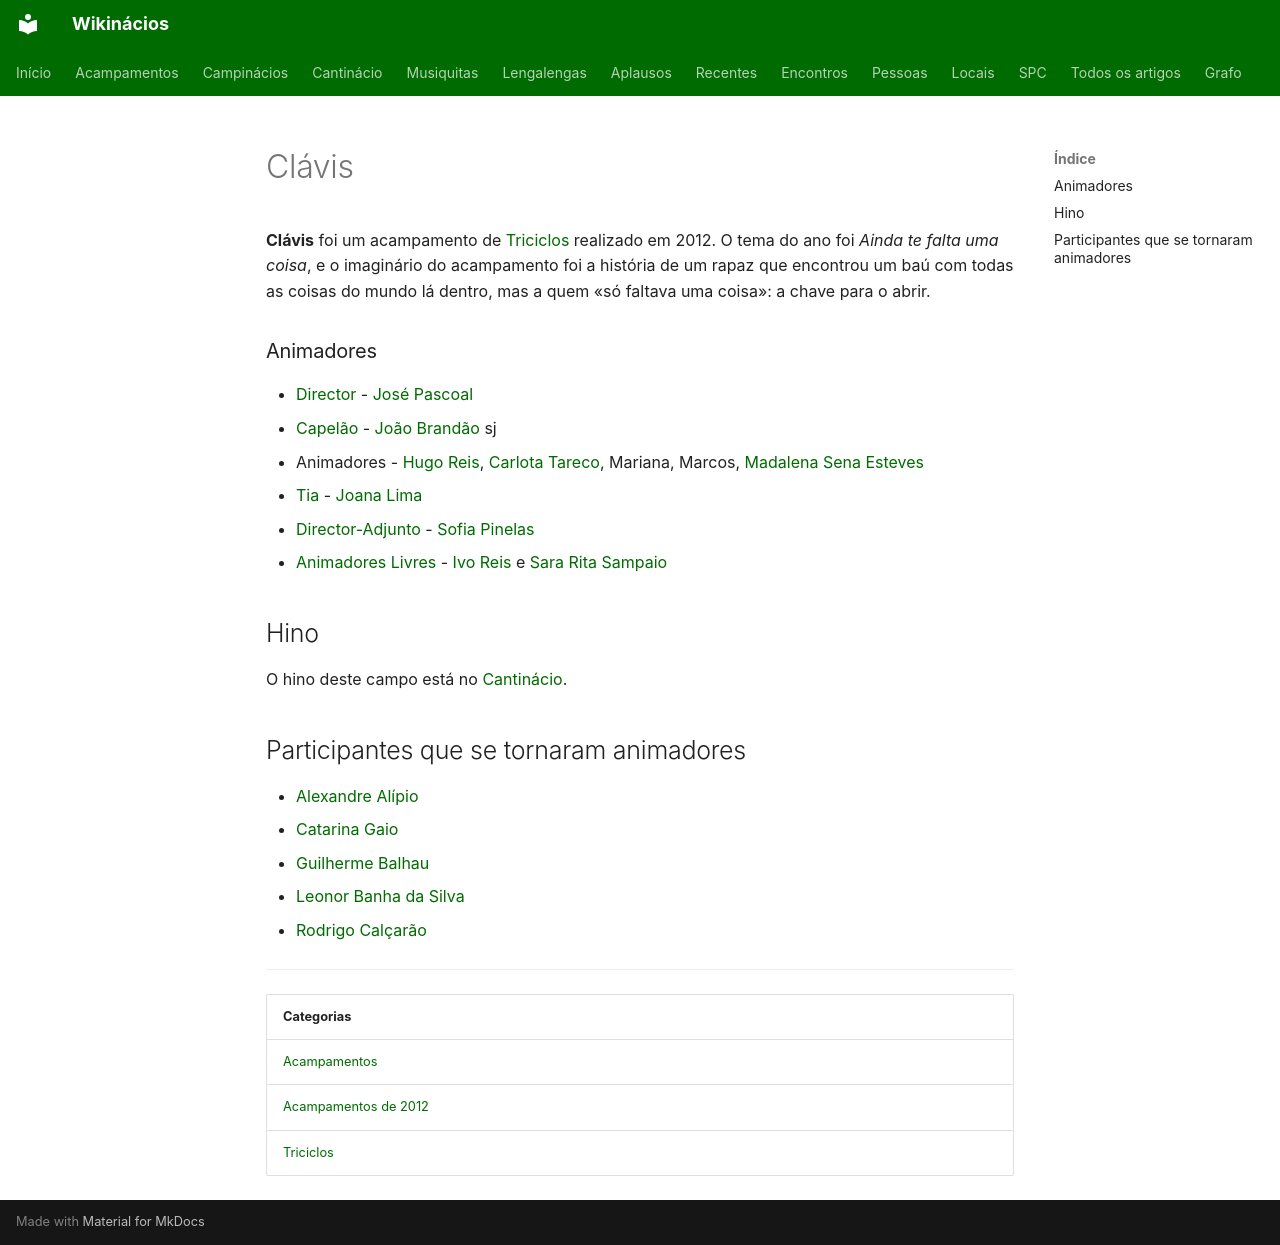

repository: neteinstein/Campinacios · page: Acampamentos/2012/Clávis.html · generator: mkdocs

# Clávis

**Clávis** foi um acampamento de [Triciclos](../../Categorias/Triciclos.md) realizado em 2012. O tema do ano foi *Ainda te falta uma coisa*, e o imaginário do acampamento foi a história de um rapaz que encontrou um baú com todas as coisas do mundo lá dentro, mas a quem «só faltava uma coisa»: a chave para o abrir.

### Animadores

- [Director](../../Cargos/Director.md) - [José Pascoal](../../Pessoas/J/Jos%C3%A9%20Pascoal.md)
- [Capelão](../../Cargos/Capel%C3%A3o.md) - [João Brandão](../../Pessoas/J/Jo%C3%A3o%20Brand%C3%A3o.md) sj
- Animadores - [Hugo Reis](../../Pessoas/H/Hugo%20Reis.md), [Carlota Tareco](../../Pessoas/C/Carlota%20Tareco.md), Mariana, Marcos, [Madalena Sena Esteves](../../Pessoas/M/Madalena%20Sena%20Esteves.md)
- [Tia](../../Cargos/Tio.md) - [Joana Lima](../../Pessoas/J/Joana%20Lima.md)
- [Director-Adjunto](../../Cargos/Director-Adjunto.md) - [Sofia Pinelas](../../Pessoas/A/Ana%20Sofia%20Pinelas.md)
- [Animadores Livres](../../Cargos/Animador%20Livre.md) - [Ivo Reis](../../Pessoas/I/Ivo%20Reis.md) e [Sara Rita Sampaio](../../Pessoas/S/Sara%20Rita%20Sampaio.md)

## Hino

O hino deste campo está no [Cantinácio](../../Movimento/Cantin%C3%A1cio/Campin%C3%A1cios.md#clavis).

## Participantes que se tornaram animadores

- [Alexandre Alípio](../../Pessoas/A/Alexandre%20Al%C3%ADpio.md)
- [Catarina Gaio](../../Pessoas/C/Catarina%20Gaio.md)
- [Guilherme Balhau](../../Pessoas/G/Guilherme%20Balhau.md)
- [Leonor Banha da Silva](../../Pessoas/L/Leonor%20Banha%20da%20Silva.md)
- [Rodrigo Calçarão](../../Pessoas/R/Rodrigo%20Cal%C3%A7ar%C3%A3o.md)

---

| Categorias |
| --- |
| [Acampamentos](../../Categorias/Acampamentos.md) |
| [Acampamentos de 2012](../../Categorias/Acampamentos%20de%202012.md) |
| [Triciclos](../../Categorias/Triciclos.md) |
